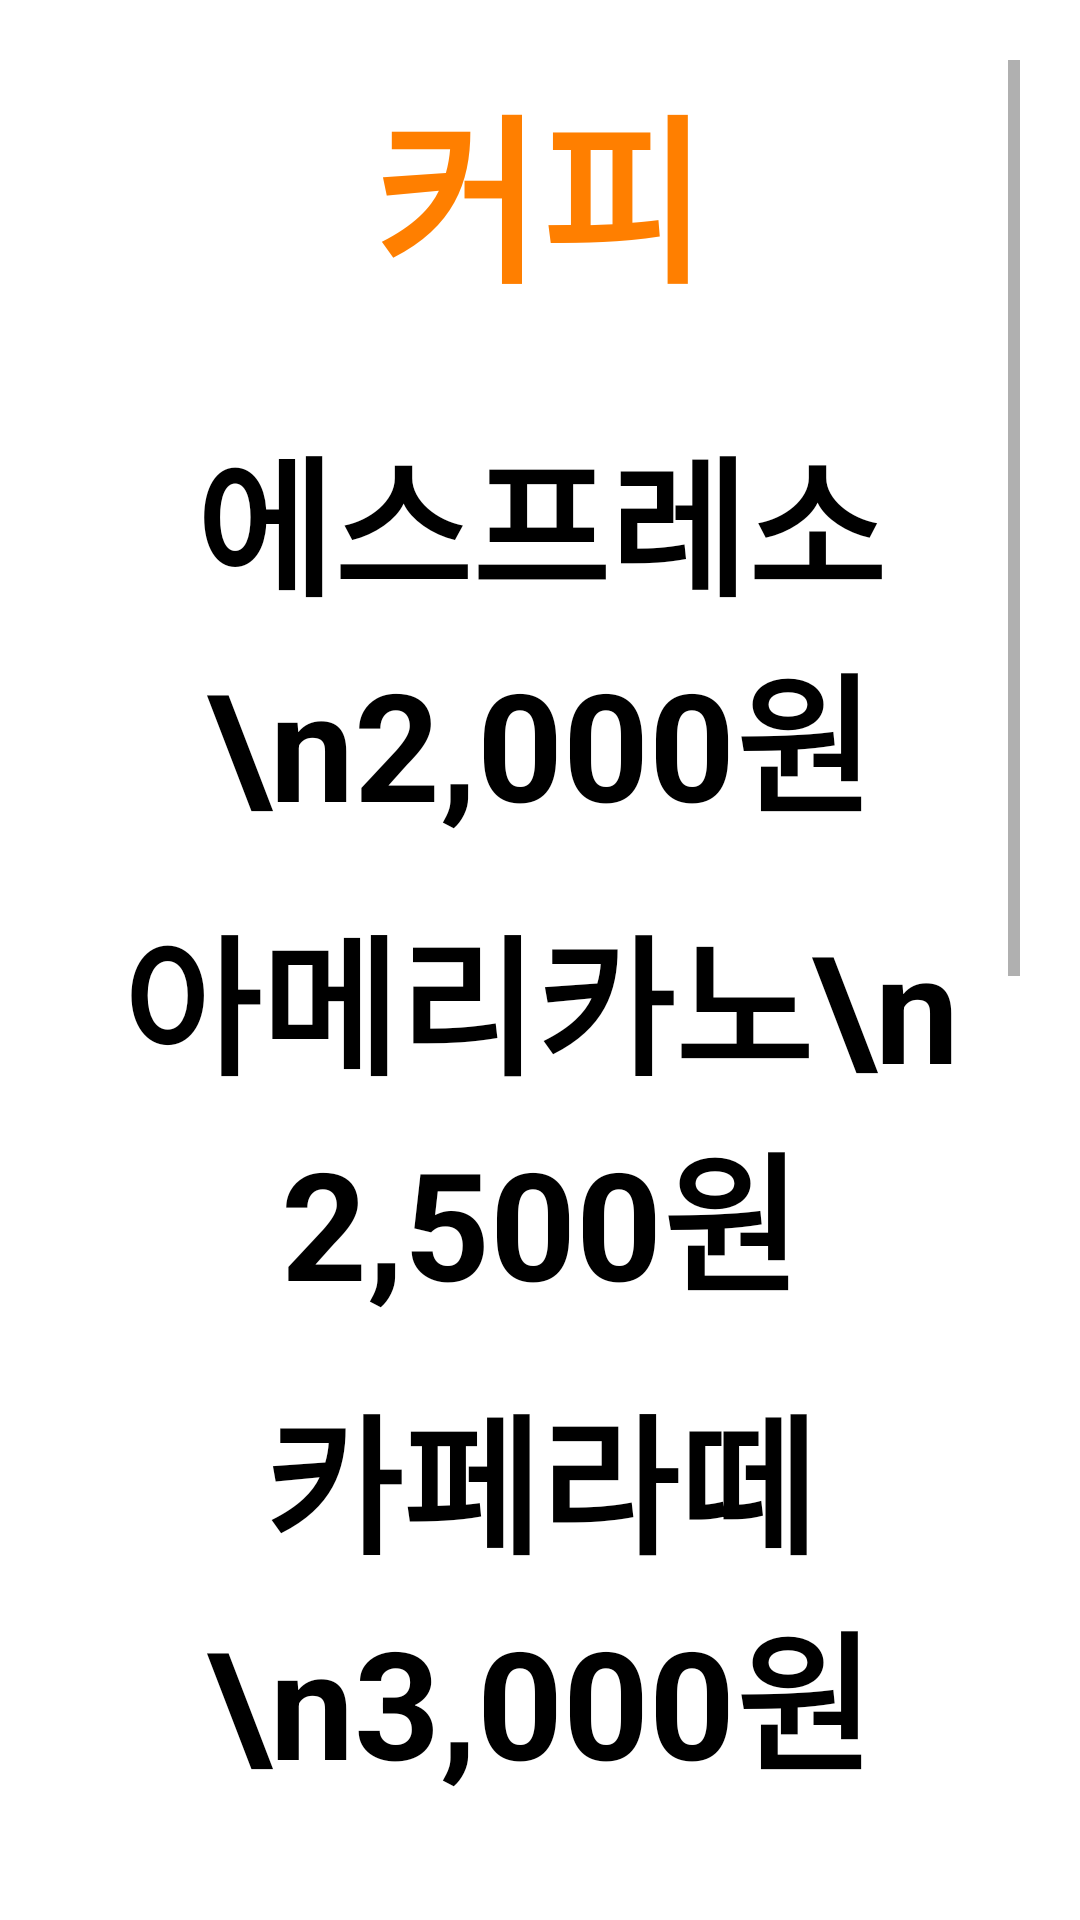

Layout XML and referenced resources for this Android screen:
<!-- AndroidManifest.xml: application theme Theme.VoiceRecognition_app -->
<!-- res/layout/activity_tab1.xml -->
<?xml version="1.0" encoding="utf-8"?>
<FrameLayout xmlns:android="http://schemas.android.com/apk/res/android"
    xmlns:app="http://schemas.android.com/apk/res-auto"
    xmlns:tools="http://schemas.android.com/tools"
    android:layout_width="match_parent"
    android:layout_height="match_parent"
    tools:context=".tab_1">

    <ScrollView
        android:layout_width="match_parent"
        android:layout_height="match_parent"
        android:padding="20dp">

        <LinearLayout
            android:layout_width="match_parent"
            android:layout_height="wrap_content"
            android:orientation="vertical">

            <LinearLayout
                android:layout_width="match_parent"
                android:layout_height="match_parent"
                android:orientation="horizontal">

                <TextView
                    android:layout_width="match_parent"
                    android:layout_height="wrap_content"
                    android:text="커피"
                    android:textAlignment="center"
                    android:textColor="#ff7F00"
                    android:textSize="60dp"
                    android:textStyle="bold"
                    android:layout_marginBottom="30dp"/>
            </LinearLayout>

                <LinearLayout
                    android:layout_width="match_parent"
                    android:layout_height="match_parent"
                    android:orientation="vertical">

                    <TextView
                        android:id="@+id/coffee_1"
                        android:layout_width="match_parent"
                        android:layout_height="wrap_content"
                        android:layout_marginBottom="15dp"
                        android:text="에스프레소 \n2,000원"
                        android:textAlignment="center"
                        android:textColor="@color/black"
                        android:textStyle="bold"
                        android:textSize="50dp" />

                    <TextView
                        android:id="@+id/coffee_2"
                        android:layout_width="match_parent"
                        android:layout_height="wrap_content"
                        android:layout_marginBottom="15dp"
                        android:textColor="@color/black"
                        android:text="아메리카노\n 2,500원"
                        android:textAlignment="center"
                        android:textStyle="bold"
                        android:textSize="50dp" />

                    <TextView
                        android:id="@+id/coffee_3"
                        android:layout_width="match_parent"
                        android:layout_height="wrap_content"
                        android:layout_marginBottom="15dp"
                        android:text="카페라떼\n3,000원"
                        android:textAlignment="center"
                        android:textColor="@color/black"
                        android:textStyle="bold"
                        android:textSize="50dp" />

                    <TextView
                        android:id="@+id/coffee_4"
                        android:layout_width="match_parent"
                        android:layout_height="wrap_content"
                        android:layout_marginBottom="15dp"
                        android:text="바닐라라떼\n3,500원"
                        android:textAlignment="center"
                        android:textColor="@color/black"
                        android:textStyle="bold"
                        android:textSize="50dp" />

                    <TextView
                        android:id="@+id/coffee_5"
                        android:layout_width="match_parent"
                        android:layout_height="wrap_content"
                        android:layout_marginBottom="15dp"
                        android:text="카푸치노\n3,500원"
                        android:textAlignment="center"
                        android:textColor="@color/black"
                        android:textStyle="bold"
                        android:textSize="50dp" />

                    <TextView
                        android:id="@+id/coffee_6"
                        android:layout_width="match_parent"
                        android:layout_height="wrap_content"
                        android:layout_marginBottom="15dp"
                        android:text="카페모카\n3,500원"
                        android:textAlignment="center"
                        android:textColor="@color/black"
                        android:textStyle="bold"
                        android:textSize="50dp" />

                    <TextView
                        android:id="@+id/coffee_7"
                        android:layout_width="match_parent"
                        android:layout_height="wrap_content"
                        android:layout_marginBottom="15dp"
                        android:text="비엔나커피\n4,000원"
                        android:textAlignment="center"
                        android:textColor="@color/black"
                        android:textStyle="bold"
                        android:textSize="50dp" />


                    <TextView
                        android:id="@+id/order_tts"
                        android:layout_width="match_parent"
                        android:layout_height="wrap_content"
                        android:text="주문"
                        android:textColor="@color/white"
                        android:textSize="1dp" />

                    <TextView
                        android:id="@+id/order1_tts"
                        android:layout_width="match_parent"
                        android:layout_height="wrap_content"
                        android:text="주문하기"
                        android:textColor="@color/white"
                        android:textSize="1dp" />

                </LinearLayout>

        </LinearLayout>

    </ScrollView>

    <androidx.viewpager.widget.ViewPager
        android:id="@+id/viewpager"
        android:layout_width="match_parent"
        android:layout_height="match_parent"/>


</FrameLayout>
<!-- resources referenced by this layout -->
<resources>
  <style name="Theme.VoiceRecognition_app" parent="Theme.MaterialComponents.DayNight.DarkActionBar">
          
          <item name="colorPrimary">@color/purple_500</item>
          <item name="colorPrimaryVariant">@color/purple_700</item>
          <item name="colorOnPrimary">@color/white</item>
          
          <item name="colorSecondary">@color/teal_200</item>
          <item name="colorSecondaryVariant">@color/teal_700</item>
          <item name="colorOnSecondary">@color/black</item>
          
          <item name="android:statusBarColor" tools:targetApi="l">?attr/colorPrimaryVariant</item>
          
      </style>
  <!-- not gathered from this repository: default colours our renderer supplied (Android Studio template values) -->
  <color name="purple_500">#FF6200EE</color>
  <color name="purple_700">#FF3700B3</color>
  <color name="teal_200">#FF03DAC5</color>
  <color name="teal_700">#FF018786</color>
  <color name="black">#FF000000</color>
  <color name="white">#FFFFFFFF</color>
</resources>
